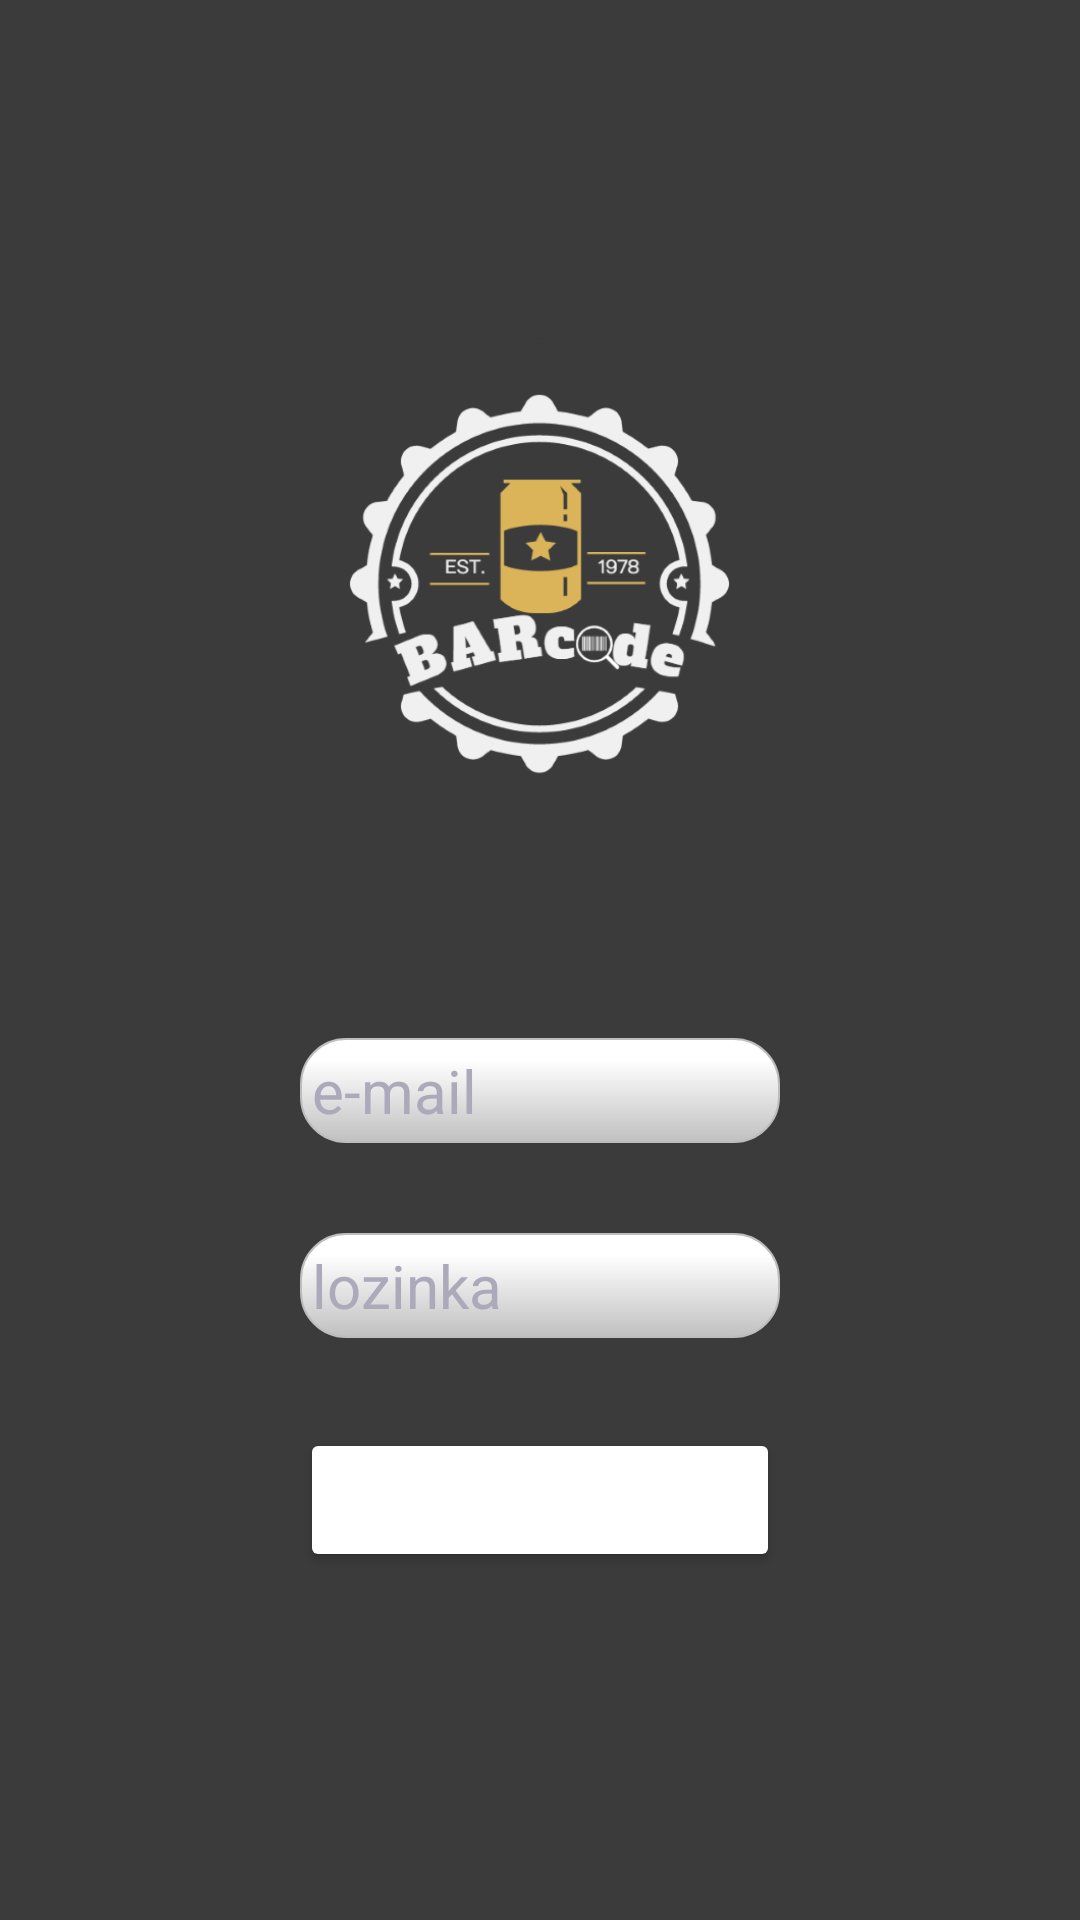

Android layout source for this screen:
<!-- AndroidManifest.xml: application theme Theme.BARcode -->
<!-- res/layout/fragment_login.xml -->
<?xml version="1.0" encoding="utf-8"?>
<androidx.constraintlayout.widget.ConstraintLayout xmlns:android="http://schemas.android.com/apk/res/android"
    android:layout_width="match_parent"
    android:layout_height="match_parent"
    xmlns:app="http://schemas.android.com/apk/res-auto"
    android:background="@color/background">

    <ScrollView
        android:layout_width="match_parent"
        android:layout_height="match_parent"
        app:layout_constraintTop_toTopOf="parent"
        app:layout_constraintBottom_toBottomOf="parent"
        >
    <LinearLayout
        android:layout_width="match_parent"
        android:layout_height="match_parent"
        android:background="@color/background"
        android:layout_marginHorizontal="50dp"
        android:layout_marginBottom="50dp"
        android:orientation="vertical"
        android:layout_gravity="center">
        <ImageView
            android:layout_width="match_parent"
            android:layout_height="240dp"
            android:layout_marginHorizontal="50dp"
            android:layout_marginTop="60dp"
            android:layout_marginBottom="30dp"
            android:src="@drawable/logo2"
            android:scaleType="centerInside"
            />
        <EditText
            android:id="@+id/et_email"
            android:layout_width="match_parent"
            android:layout_height="wrap_content"
            android:background="@drawable/rounded_edittext"
            android:inputType="textEmailAddress"
            android:layout_marginHorizontal="50dp"
            android:layout_marginBottom="30dp"
            android:hint="@string/e_mail"
            android:textColorHint="#ACA9BB"
            android:textSize="20sp"
            android:textColor="@color/black"/>
        <EditText
            android:id="@+id/et_password"
            android:layout_width="match_parent"
            android:layout_height="wrap_content"
            android:background="@drawable/rounded_edittext"
            android:inputType="textPassword"
            android:layout_marginHorizontal="50dp"
            android:layout_marginBottom="30dp"
            android:hint="@string/password"
            android:textColorHint="#ACA9BB"
            android:textSize="20sp"
            android:textColor="@color/black"/>
        <Button
            android:id="@+id/btn_login"
            android:layout_width="match_parent"
            android:layout_height="wrap_content"
            android:layout_marginHorizontal="50dp"
            android:backgroundTintMode="add"
            android:backgroundTint="@color/background2"
            android:text="@string/login"
            android:textSize="18sp"
            android:textColor="@color/white"/>
    </LinearLayout>
    </ScrollView>
</androidx.constraintlayout.widget.ConstraintLayout>
<!-- resources referenced by this layout -->
<resources>
  <color name="background">#3B3B3B</color>
  <color name="background2">#AD8D42</color>
  <color name="black">#FF000000</color>
  <color name="white">#FFFFFFFF</color>
  <!-- drawable logo2: png bitmap (drawable, 40733 bytes) -->
  <!-- drawable rounded_edittext (drawable) -->
  <?xml version="1.0" encoding="utf-8"?>
  <selector xmlns:android="http://schemas.android.com/apk/res/android">
  
      <item android:state_pressed="true" android:state_focused="true">
          <shape>
              <solid android:color="#AA6E7C"/>
              <stroke
                  android:width="2.3dp"
                  android:color="#AA6E7C" />
              <corners
                  android:radius="15dp" />
          </shape>
      </item>
  
      <item android:state_pressed="true" android:state_focused="false">
          <shape>
              <solid android:color="#AA6E7C"/>
              <stroke
                  android:width="2.3dp"
                  android:color="#AA6E7C" />
              <corners
                  android:radius="15dp" />
          </shape>
      </item>
  
      <item android:state_pressed="false" android:state_focused="true">
          <shape>
              <solid android:color="#FFFFFF"/>
              <stroke
                  android:width="2.3dp"
                  android:color="#AA6E7C" />
              <corners
                  android:radius="15dp" />
          </shape>
      </item>
  
      <item android:state_pressed="false" android:state_focused="false">
          <shape>
              <gradient
                  android:centerY="0.2"
                  android:startColor="@color/white"
                  android:centerColor="@color/white"
                  android:endColor="#C0C0C0"
                  android:angle="270"
                  />
              <stroke
                  android:width="0.7dp"
                  android:color="#BDBDBD" />
              <corners
                  android:radius="15dp" />
          </shape>
      </item>
  
  
      <item android:state_enabled="true">
          <shape>
              <padding
                  android:left="4dp"
                  android:top="4dp"
                  android:right="4dp"
                  android:bottom="4dp"
                  />
          </shape>
      </item>
  
  </selector>
  <string name="e_mail">e-mail</string>
  <string name="login">prijavi se</string>
  <string name="password">lozinka</string>
  <style name="Theme.BARcode" parent="Theme.MaterialComponents.DayNight.NoActionBar">
          
          <item name="colorPrimary">@color/purple_500</item>
          <item name="colorPrimaryVariant">@color/purple_700</item>
          <item name="colorOnPrimary">@color/white</item>
          
          <item name="colorSecondary">@color/teal_200</item>
          <item name="colorSecondaryVariant">@color/teal_700</item>
          <item name="colorOnSecondary">@color/black</item>
          
          <item name="android:statusBarColor" tools:targetApi="l">#3B3B3B</item>
          
      </style>
  <color name="purple_500">#FF6200EE</color>
  <color name="purple_700">#FF3700B3</color>
  <color name="teal_200">#FF03DAC5</color>
  <color name="teal_700">#FF018786</color>
</resources>
